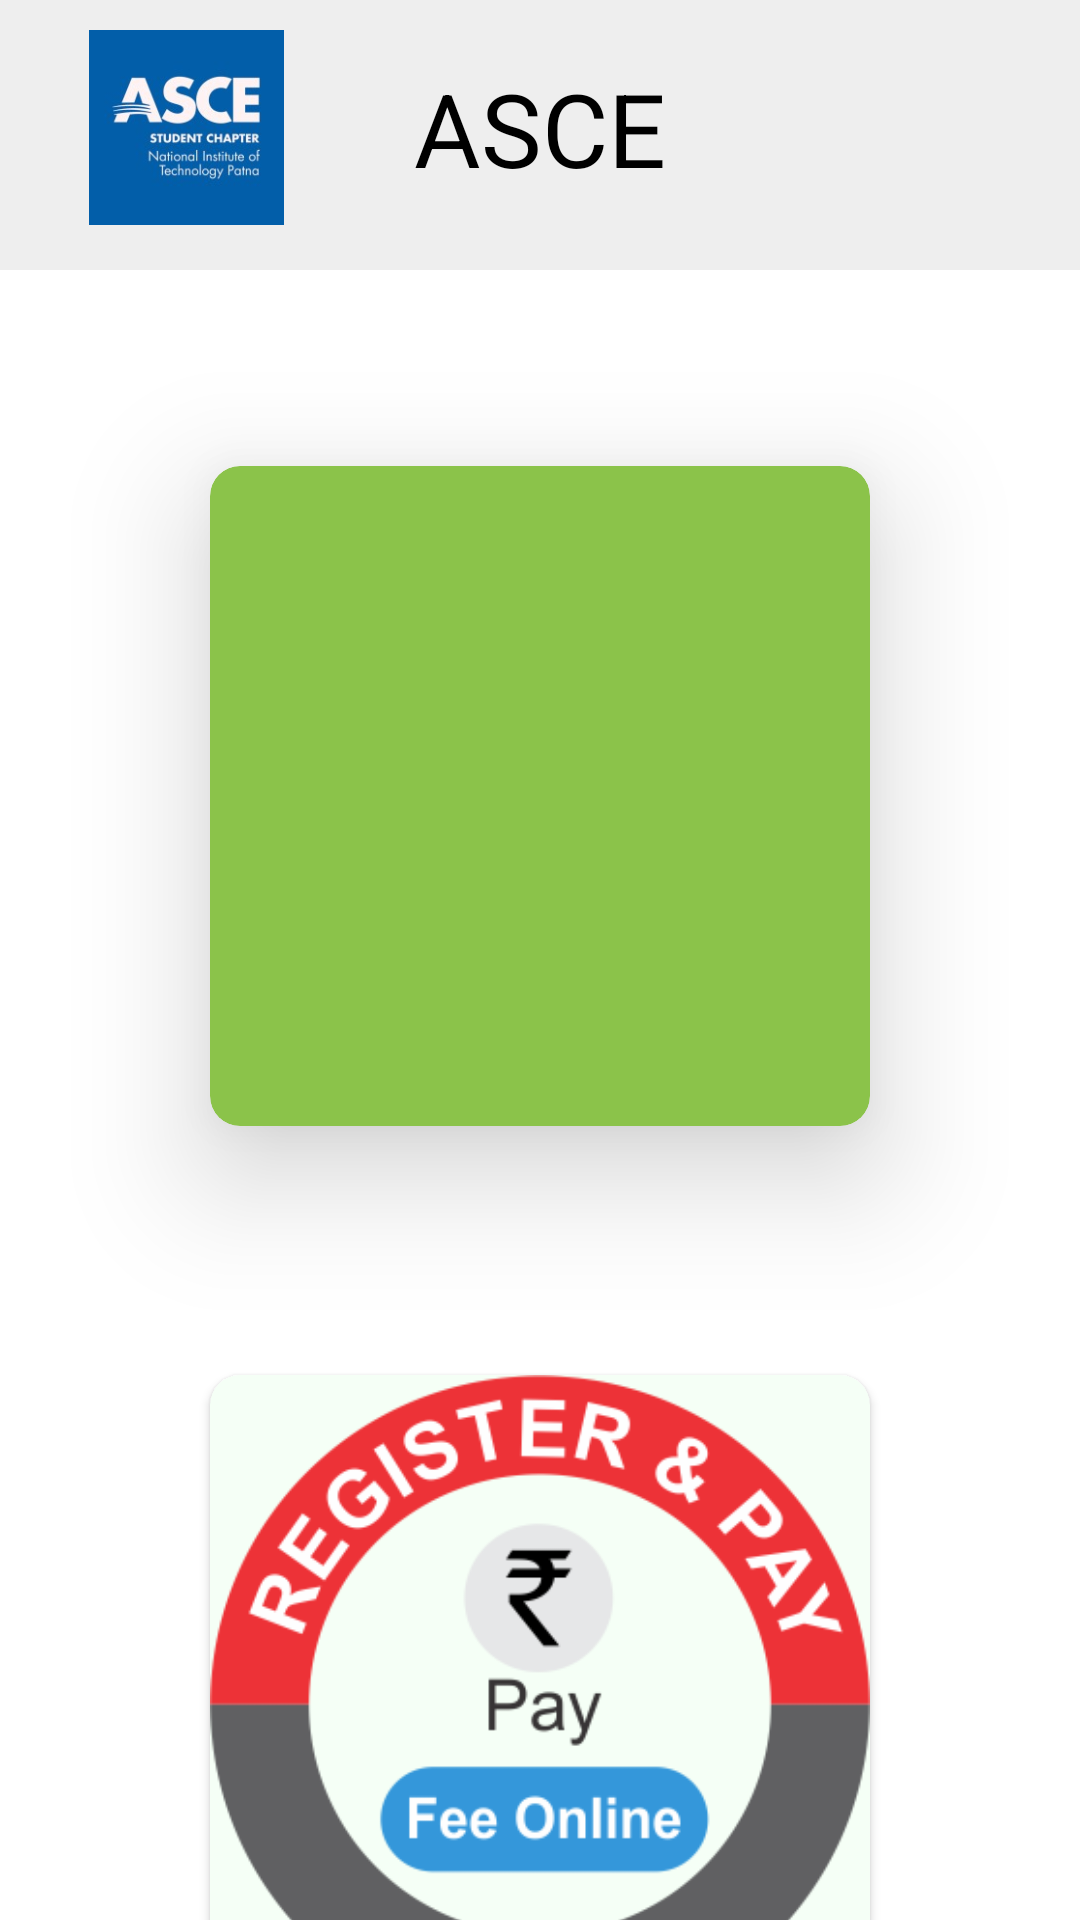

Layout XML and referenced resources for this Android screen:
<!-- AndroidManifest.xml: application theme Theme.ClubsNITP -->
<!-- res/layout/activity_asce.xml -->
<?xml version="1.0" encoding="utf-8"?>
<LinearLayout xmlns:android="http://schemas.android.com/apk/res/android"
    xmlns:app="http://schemas.android.com/apk/res-auto"
    xmlns:tools="http://schemas.android.com/tools"
    android:layout_width="match_parent"
    android:layout_height="match_parent"
    android:orientation="vertical"
    android:background="@color/color_EEEEEE"
    tools:context=".ASCEclub">

    <androidx.constraintlayout.widget.ConstraintLayout
        android:id="@+id/constraintLayout"
        android:layout_width="match_parent"
        android:layout_height="85dp"
        android:background="@color/color_EEEEEE"
        app:layout_constraintBottom_toBottomOf="parent"
        app:layout_constraintEnd_toEndOf="parent"
        app:layout_constraintStart_toStartOf="parent"
        app:layout_constraintTop_toTopOf="parent"
        app:layout_constraintVertical_bias="0.01999998">


        <ImageView
            android:id="@+id/imageView"
            android:layout_width="65dp"
            android:layout_height="65dp"
            android:background="@drawable/red_circle_shape"
            android:src="@drawable/asce_logo"
            app:layout_constraintBottom_toBottomOf="parent"
            app:layout_constraintEnd_toEndOf="parent"
            app:layout_constraintHorizontal_bias="0.1"
            app:layout_constraintStart_toStartOf="parent"
            app:layout_constraintTop_toTopOf="parent"
            tools:srcCompat="@color/design_default_color_error" />

        <TextView
            android:id="@+id/textView"
            android:layout_width="wrap_content"
            android:layout_height="wrap_content"
            android:shadowColor="#414141"
            android:text="ASCE"
            android:textColor="#000000"
            android:textSize="34sp"
            app:layout_constraintBottom_toBottomOf="parent"
            app:layout_constraintEnd_toEndOf="parent"
            app:layout_constraintStart_toStartOf="parent"
            app:layout_constraintTop_toTopOf="parent" />
    </androidx.constraintlayout.widget.ConstraintLayout>


    <androidx.constraintlayout.widget.ConstraintLayout
        android:layout_width="match_parent"
        android:layout_height="814dp"
        android:layout_marginTop="5dp"
        android:background="@drawable/bg_round_white_20dp"
        app:layout_constraintBottom_toBottomOf="parent"
        app:layout_constraintEnd_toEndOf="parent"
        app:layout_constraintStart_toStartOf="parent"
        app:layout_constraintTop_toTopOf="parent"
        app:layout_constraintVertical_bias="0.35000002">

        <androidx.cardview.widget.CardView
            android:id="@+id/button"
            android:layout_width="220dp"
            android:layout_height="220dp"
            app:cardBackgroundColor="#8BC34A"
            android:foreground="@drawable/merche"
            app:cardCornerRadius="10dp"
            app:cardElevation="25dp"
            app:layout_constraintBottom_toBottomOf="parent"
            app:layout_constraintEnd_toEndOf="parent"
            app:layout_constraintStart_toStartOf="parent"
            app:layout_constraintTop_toTopOf="parent"
            app:layout_constraintVertical_bias="0.110000014" />

        <androidx.cardview.widget.CardView
            android:id="@+id/button2"
            android:layout_width="220dp"
            android:layout_height="220dp"
            app:cardBackgroundColor="#F5FFF6"
            android:foreground="@drawable/register"
            app:cardCornerRadius="10dp"
            app:cardMaxElevation="25dp"
            app:layout_constraintBottom_toBottomOf="parent"
            app:layout_constraintEnd_toEndOf="parent"
            app:layout_constraintStart_toStartOf="parent"
            app:layout_constraintTop_toTopOf="parent"
            app:layout_constraintVertical_bias="0.62" />

    </androidx.constraintlayout.widget.ConstraintLayout>
</LinearLayout>
<!-- resources referenced by this layout -->
<resources>
  <color name="color_EEEEEE">#EEEEEE</color>
  <!-- drawable asce_logo: png bitmap (drawable, 8469 bytes) -->
  <!-- drawable bg_round_white_20dp (drawable) -->
  <?xml version="1.0" encoding="utf-8"?>
  <shape xmlns:android="http://schemas.android.com/apk/res/android"
      android:shape="rectangle">
      <solid android:color="@color/white" />
      <corners
          android:bottomLeftRadius="20dp"
          android:bottomRightRadius="20dp"/>
  </shape>
  <!-- drawable red_circle_shape (drawable) -->
  <?xml version="1.0" encoding="utf-8"?>
  <selector xmlns:android="http://schemas.android.com/apk/res/android">
      <item>
          <shape android:shape="rectangle">
              <corners android:radius="500dp"/>
                  <solid android:color="@color/common_red_light"/>
          </shape>
  
      </item>
  
  </selector>
  <!-- drawable register: png bitmap (drawable, 35618 bytes) -->
  <style name="Theme.ClubsNITP" parent="Base.Theme.ClubsNITP" />
  <color name="white">#FFFFFF</color>
  <color name="common_red_light">#D33532</color>
  <style name="Base.Theme.ClubsNITP" parent="Theme.Material3.DayNight.NoActionBar">
          
          
      </style>
</resources>
